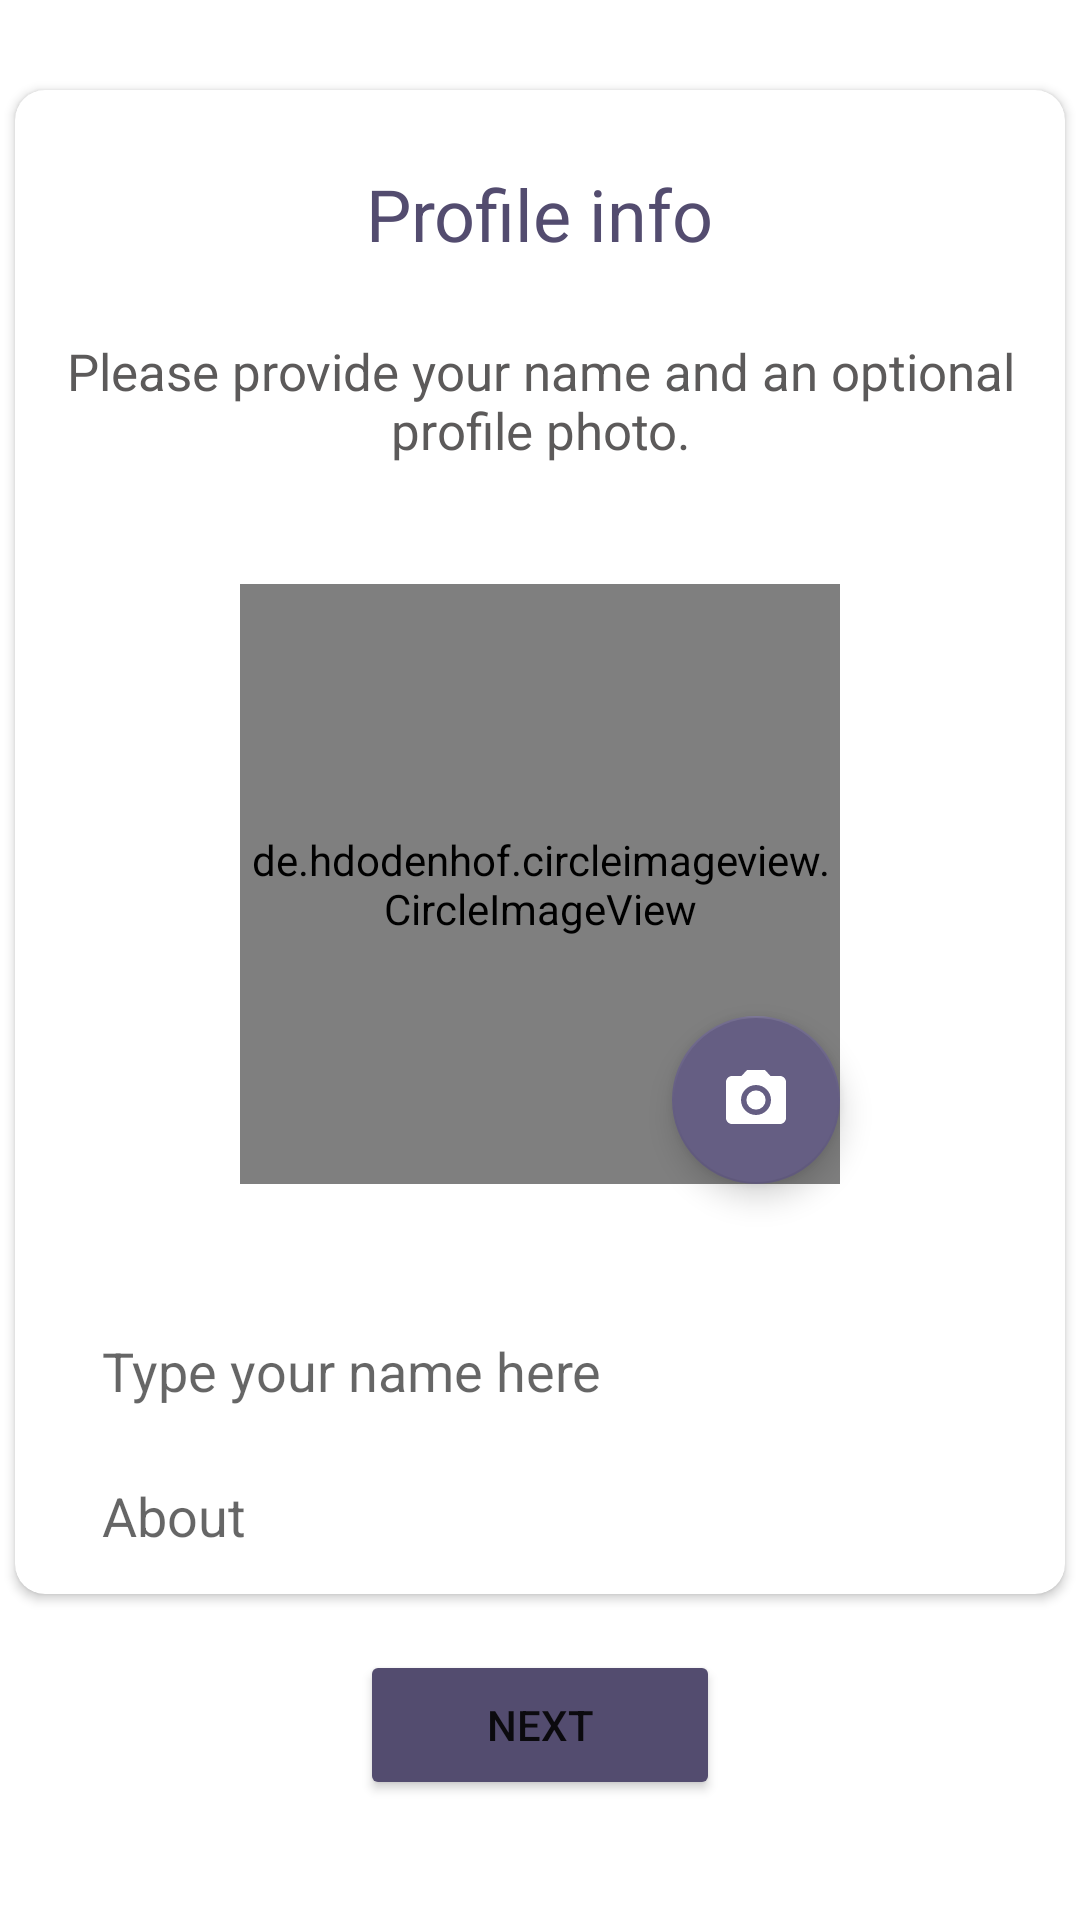

Produce the Android XML layout that renders to this screen, including the resource entries it uses.
<!-- AndroidManifest.xml: application theme Theme.ChatBud -->
<!-- res/layout/activity_set_user_info.xml -->
<?xml version="1.0" encoding="utf-8"?>
<RelativeLayout xmlns:android="http://schemas.android.com/apk/res/android"
    xmlns:app="http://schemas.android.com/apk/res-auto"
    xmlns:tools="http://schemas.android.com/tools"
    android:layout_width="match_parent"
    android:layout_height="match_parent"
    tools:context=".SetUserInfoActivity">

    <androidx.cardview.widget.CardView
        android:layout_width="wrap_content"
        android:layout_height="wrap_content"
        android:layout_centerHorizontal="true"
        android:layout_marginTop="30dp"
        app:cardCornerRadius="10dp">

        <LinearLayout
            android:layout_width="match_parent"
            android:layout_height="wrap_content"
            android:orientation="vertical">

            <TextView
                android:layout_width="wrap_content"
                android:layout_height="wrap_content"
                android:layout_gravity="center_horizontal"
                android:layout_marginTop="25dp"
                android:text="Profile info"
                android:textColor="@color/colorPrimary"
                android:textSize="24sp" />

            <TextView
                android:layout_width="350dp"
                android:layout_height="wrap_content"
                android:layout_gravity="center_horizontal"
                android:layout_marginTop="25dp"
                android:gravity="center"
                android:text="Please provide your name and an optional profile photo."
                android:textColor="#5C5A5A"
                android:textSize="17sp" />

            <RelativeLayout
                android:layout_width="wrap_content"
                android:layout_height="wrap_content"
                android:layout_gravity="center_horizontal"
                android:layout_margin="20dp">

                <de.hdodenhof.circleimageview.CircleImageView
                    android:id="@+id/imageProfile"
                    android:layout_width="200dp"
                    android:layout_height="200dp"
                    android:layout_gravity="center_horizontal"
                    android:layout_margin="20dp"
                    android:scaleType="centerCrop"
                    android:src="@drawable/icon_male_ph"
                    app:civ_border_color="@color/colorPrimary"
                    app:civ_border_width="3dp" />

                <com.google.android.material.floatingactionbutton.FloatingActionButton
                    android:id="@+id/fabCamera"
                    android:layout_width="wrap_content"
                    android:layout_height="wrap_content"
                    android:layout_alignRight="@id/imageProfile"
                    android:layout_alignBottom="@id/imageProfile"
                    android:elevation="1dp"
                    android:scaleType="centerInside"
                    android:src="@drawable/ic_camera"
                    app:backgroundTint="@color/colorIcon"
                    app:tint="@android:color/white" />

            </RelativeLayout>




            <EditText
                android:id="@+id/edName"
                android:layout_width="300dp"
                android:layout_height="wrap_content"
                android:layout_gravity="center_horizontal"
                android:layout_marginStart="25dp"
                android:layout_marginEnd="25dp"
                android:layout_marginBottom="7dp"
                android:hint="Type your name here"
                android:inputType="textCapSentences"
                android:singleLine="true"
                android:maxLength="16"/>

            <EditText
                android:id="@+id/edStatus"
                android:layout_width="300dp"
                android:layout_height="wrap_content"
                android:layout_gravity="center_horizontal"
                android:layout_marginStart="25dp"
                android:layout_marginEnd="25dp"
                android:layout_marginBottom="7dp"
                android:inputType="textCapSentences"
                android:hint="About"
                android:singleLine="true"
                android:maxLength="128"/>
        </LinearLayout>
    </androidx.cardview.widget.CardView>

    <Button
        android:id="@+id/btnNext"
        android:layout_width="120dp"
        android:layout_height="50dp"
        android:layout_alignParentBottom="true"
        android:layout_centerHorizontal="true"
        android:layout_marginBottom="40dp"
        android:text="Next"
        app:backgroundTint="@color/colorPrimary"
        app:cornerRadius="10dp" />
</RelativeLayout>
<!-- resources referenced by this layout -->
<resources>
  <color name="colorIcon">#655E83</color>
  <color name="colorPrimary">#534c6f</color>
  <!-- drawable ic_camera (drawable) -->
  <vector xmlns:android="http://schemas.android.com/apk/res/android"
      android:width="30dp"
      android:height="30dp"
      android:viewportWidth="24"
      android:viewportHeight="24"
      android:tint="?attr/colorControlNormal">
    <path
        android:fillColor="@android:color/white"
        android:pathData="M12,12m-3.2,0a3.2,3.2 0,1 1,6.4 0a3.2,3.2 0,1 1,-6.4 0"/>
    <path
        android:fillColor="@android:color/white"
        android:pathData="M9,2L7.17,4L4,4c-1.1,0 -2,0.9 -2,2v12c0,1.1 0.9,2 2,2h16c1.1,0 2,-0.9 2,-2L22,6c0,-1.1 -0.9,-2 -2,-2h-3.17L15,2L9,2zM12,17c-2.76,0 -5,-2.24 -5,-5s2.24,-5 5,-5 5,2.24 5,5 -2.24,5 -5,5z"/>
  </vector>
  <style name="Theme.ChatBud" parent="Theme.MaterialComponents.DayNight.NoActionBar">
          
          <item name="colorPrimary">@color/colorPrimary</item>
          <item name="colorPrimaryVariant">@color/colorPrimaryDark</item>
          <item name="colorOnPrimary">@color/white</item>
  
          
          <item name="colorSecondary">@color/teal_200</item>
          <item name="colorSecondaryVariant">@color/teal_700</item>
          <item name="colorOnSecondary">@color/colorPrimary</item>
  
          
          <item name="android:statusBarColor" tools:targetApi="l">?attr/colorPrimaryVariant</item>
          <item name="android:textColorSecondary">@color/white</item>
          
      </style>
  <color name="colorPrimaryDark">#FF3A3550</color>
  <color name="white">#FFFFFFFF</color>
  <color name="teal_200">#FF03DAC5</color>
  <color name="teal_700">#FF018786</color>
</resources>
